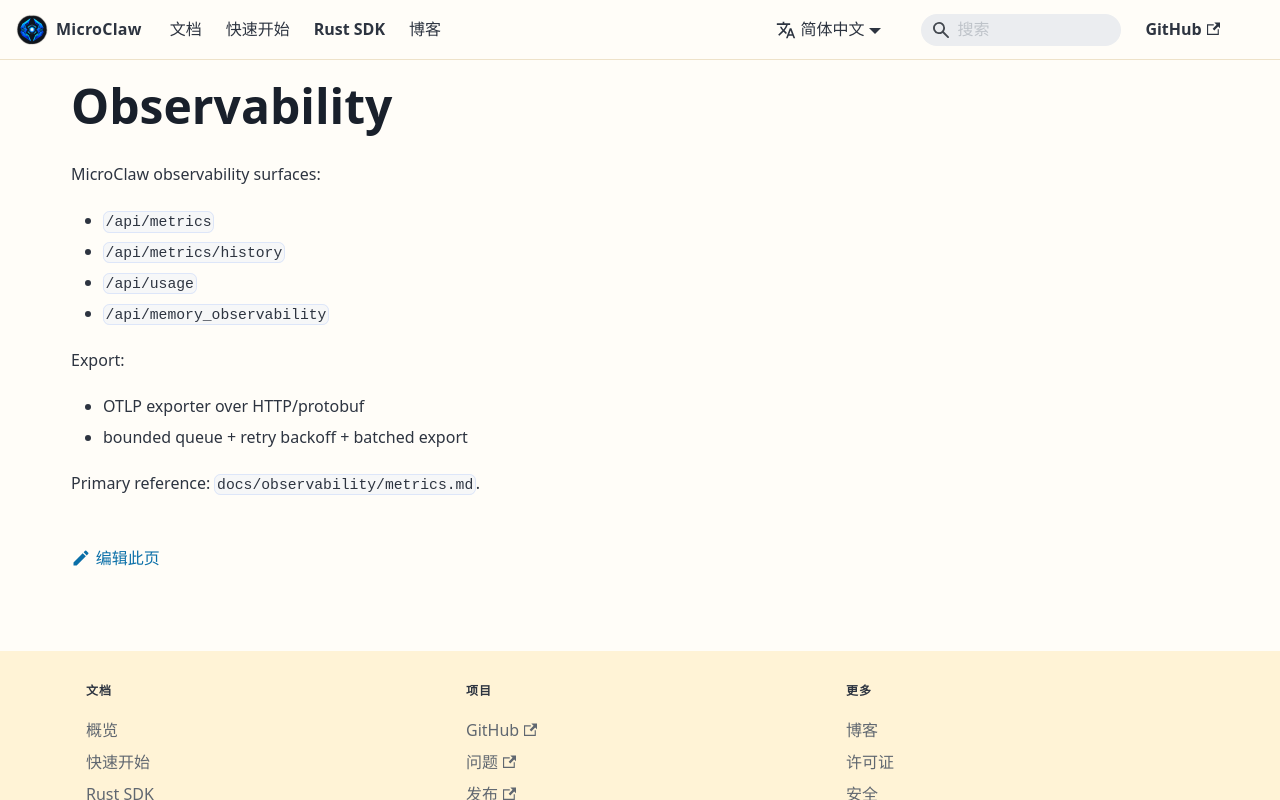

repository: microclaw/microclaw.github.io · page: zh-CN/docs/observability.html · generator: docusaurus

---
id: observability
title: Observability
sidebar_position: 22
---

MicroClaw observability surfaces:

- `/api/metrics`
- `/api/metrics/history`
- `/api/usage`
- `/api/memory_observability`

Export:

- OTLP exporter over HTTP/protobuf
- bounded queue + retry backoff + batched export

Primary reference: `docs/observability/metrics.md`.
